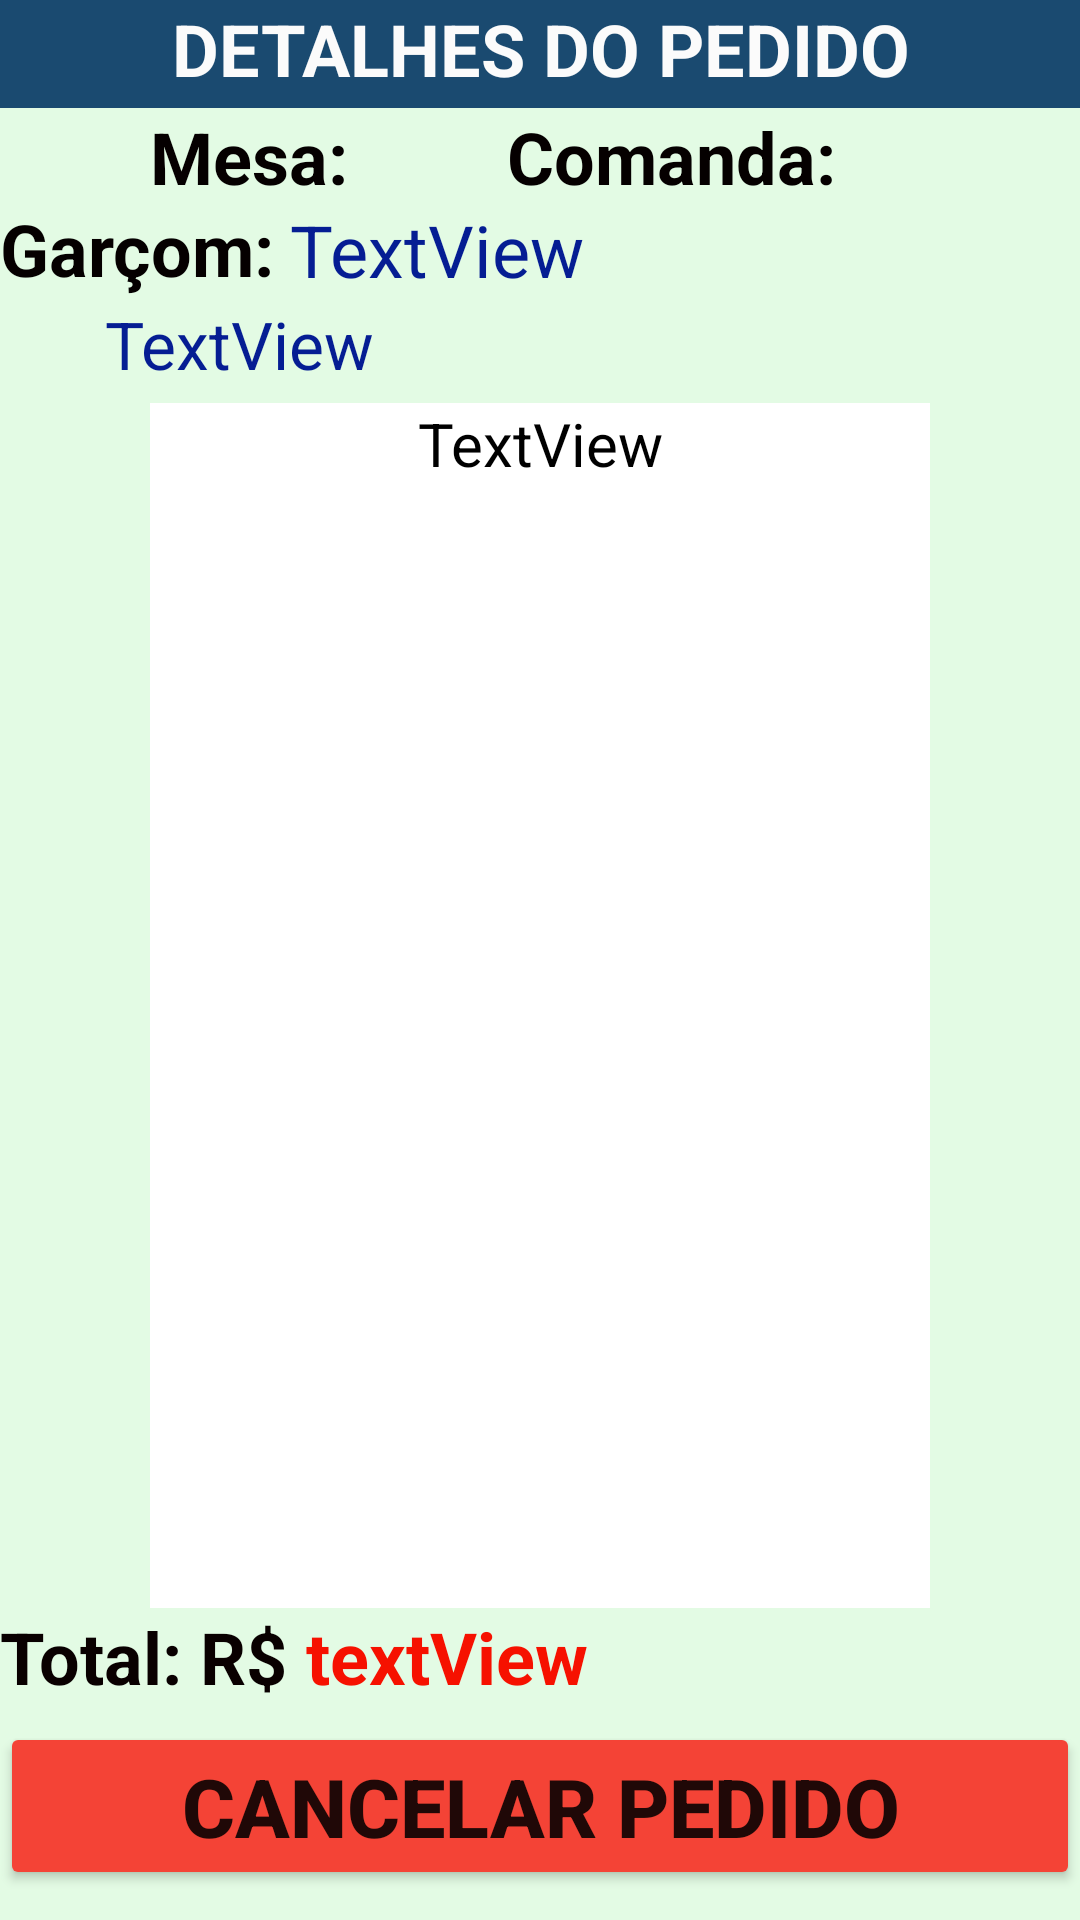

The Android layout XML behind this screen, and the referenced resources:
<!-- AndroidManifest.xml: application theme Theme.Pi -->
<!-- res/layout/activity_detalhes_pedidos.xml -->
<?xml version="1.0" encoding="utf-8"?>
<androidx.constraintlayout.widget.ConstraintLayout xmlns:android="http://schemas.android.com/apk/res/android"
    xmlns:app="http://schemas.android.com/apk/res-auto"
    xmlns:tools="http://schemas.android.com/tools"
    android:layout_width="match_parent"
    android:layout_height="match_parent"
    android:layout_margin="5dp"
    android:background="#E3FBE4"
    tools:context=".activities.DetalhesPedidosActivity">

    <TextView
        android:id="@+id/textView"
        android:layout_width="0dp"
        android:layout_height="36dp"
        android:background="#1A4A70"
        android:text="DETALHES DO PEDIDO"
        android:textAlignment="center"
        android:textColor="#FBFBFB"
        android:textSize="24sp"
        android:textStyle="bold"
        app:layout_constraintEnd_toEndOf="parent"
        app:layout_constraintStart_toStartOf="parent"
        app:layout_constraintTop_toTopOf="parent" />

    <TextView
        android:id="@+id/textView6"
        android:layout_width="wrap_content"
        android:layout_height="31dp"
        android:layout_marginStart="50dp"
        android:text="Mesa:"
        android:textColor="#050000"
        android:textSize="24sp"
        android:textStyle="bold"
        app:layout_constraintStart_toStartOf="parent"
        app:layout_constraintTop_toBottomOf="@+id/textView" />

    <TextView
        android:id="@+id/textView7"
        android:layout_width="wrap_content"
        android:layout_height="31dp"
        android:layout_marginStart="5dp"
        android:text="Comanda:"
        android:textColor="#050000"
        android:textSize="24sp"
        android:textStyle="bold"
        app:layout_constraintStart_toEndOf="@+id/mesa_detalhe_tv"
        app:layout_constraintTop_toBottomOf="@+id/textView" />

    <TextView
        android:id="@+id/mesa_detalhe_tv"
        android:layout_width="48dp"
        android:layout_height="31dp"
        android:ems="10"
        android:inputType="number"
        android:textAlignment="center"
        android:textColor="#051D93"
        android:textSize="24sp"
        app:layout_constraintStart_toEndOf="@+id/textView6"
        app:layout_constraintTop_toBottomOf="@+id/textView" />

    <TextView
        android:id="@+id/comanda_detalhe_tv"
        android:layout_width="48dp"
        android:layout_height="31dp"
        android:ems="10"
        android:inputType="number"
        android:textAlignment="center"
        android:textColor="#051D93"
        android:textSize="24sp"
        app:layout_constraintStart_toEndOf="@+id/textView7"
        app:layout_constraintTop_toBottomOf="@+id/textView" />

    <Button
        android:id="@+id/delete_pedido_bt"
        android:layout_width="0dp"
        android:layout_height="wrap_content"
        android:layout_marginBottom="10dp"
        android:backgroundTint="#F44336"
        android:text="CANCELAR PEDIDO"
        android:textSize="27sp"
        android:textStyle="bold"
        app:layout_constraintBottom_toBottomOf="parent"
        app:layout_constraintEnd_toEndOf="parent"
        app:layout_constraintStart_toStartOf="parent" />

    <TextView
        android:id="@+id/textView9"
        android:layout_width="102dp"
        android:layout_height="35dp"
        android:layout_marginBottom="3dp"
        android:text="Total: R$ "
        android:textColor="#090000"
        android:textSize="24sp"
        android:textStyle="bold"
        app:layout_constraintBottom_toTopOf="@+id/delete_pedido_bt"
        app:layout_constraintStart_toStartOf="parent" />

    <TextView
        android:id="@+id/total_detalhe_tv"
        android:layout_width="145dp"
        android:layout_height="35dp"
        android:layout_marginBottom="3dp"
        android:ems="10"
        android:inputType="number"
        android:text="textView"
        android:textColor="#F61100"
        android:textSize="24sp"
        android:textStyle="bold"
        app:layout_constraintBottom_toTopOf="@+id/delete_pedido_bt"
        app:layout_constraintEnd_toEndOf="parent"
        app:layout_constraintHorizontal_bias="0.0"
        app:layout_constraintStart_toEndOf="@+id/textView9" />

    <TextView
        android:id="@+id/nome_detalhe_tv"
        android:layout_width="0dp"
        android:layout_height="33dp"
        android:layout_marginStart="5dp"
        android:text="TextView"
        android:textAlignment="gravity"
        android:textColor="#051D93"
        android:textSize="24sp"
        app:layout_constraintEnd_toEndOf="parent"
        app:layout_constraintStart_toEndOf="@+id/textView11"
        app:layout_constraintTop_toBottomOf="@+id/textView7" />

    <TextView
        android:id="@+id/prods_detalhe_tv"
        android:layout_width="0dp"
        android:layout_height="0dp"
        android:layout_marginStart="50dp"
        android:layout_marginTop="5dp"
        android:layout_marginEnd="50dp"
        android:background="#FFFFFF"
        android:text="TextView"
        android:textAlignment="center"
        android:textColor="#000000"
        android:textSize="20sp"
        app:layout_constraintBottom_toTopOf="@+id/total_detalhe_tv"
        app:layout_constraintEnd_toEndOf="parent"
        app:layout_constraintStart_toStartOf="parent"
        app:layout_constraintTop_toBottomOf="@+id/data_detalhe_tv" />

    <TextView
        android:id="@+id/textView11"
        android:layout_width="wrap_content"
        android:layout_height="wrap_content"
        android:layout_marginBottom="1dp"
        android:text="Garçom:"
        android:textAlignment="gravity"
        android:textColor="#050000"
        android:textSize="24sp"
        android:textStyle="bold"
        app:layout_constraintBottom_toTopOf="@+id/data_detalhe_tv"
        app:layout_constraintStart_toStartOf="parent" />

    <TextView
        android:id="@+id/data_detalhe_tv"
        android:layout_width="0dp"
        android:layout_height="wrap_content"
        android:text="TextView"
        android:textAlignment="textStart"
        android:textColor="#051D93"
        android:textSize="22sp"
        app:layout_constraintEnd_toEndOf="parent"
        app:layout_constraintStart_toEndOf="@+id/imageView2"
        app:layout_constraintTop_toBottomOf="@+id/nome_detalhe_tv" />

    <ImageView
        android:id="@+id/imageView2"
        android:layout_width="35dp"
        android:layout_height="35dp"
        android:tint="#000000"
        app:layout_constraintBottom_toTopOf="@+id/prods_detalhe_tv"
        app:layout_constraintStart_toStartOf="parent"
        app:srcCompat="@drawable/ic_baseline_access_time_24" />

</androidx.constraintlayout.widget.ConstraintLayout>
<!-- resources referenced by this layout -->
<resources>
  <style name="Theme.Pi" parent="Theme.MaterialComponents.DayNight.NoActionBar">
          
          <item name="colorPrimary">@color/purple_500</item>
          <item name="colorPrimaryVariant">@color/purple_700</item>
          <item name="colorOnPrimary">@color/white</item>
          
          <item name="colorSecondary">@color/teal_200</item>
          <item name="colorSecondaryVariant">@color/teal_700</item>
          <item name="colorOnSecondary">@color/black</item>
          
          <item name="android:statusBarColor" tools:targetApi="l">?attr/colorPrimaryVariant</item>
          
      </style>
  <!-- not gathered from this repository: default colours our renderer supplied (Android Studio template values) -->
  <color name="purple_500">#FF6200EE</color>
  <color name="purple_700">#FF3700B3</color>
  <color name="teal_200">#FF03DAC5</color>
  <color name="teal_700">#FF018786</color>
  <color name="black">#FF000000</color>
  <color name="white">#FFFFFFFF</color>
</resources>
